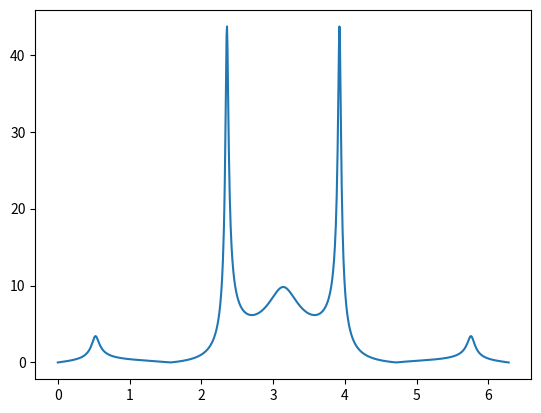

Generate this figure with matplotlib: (Note: this script raises an exception after producing the figure.)
#!/usr/bin/env python
# -*- coding: utf-8 -*-

import numpy as np
import matplotlib.pyplot as plt
from scipy import signal

def H(z):
    num = z**5 - z**4 + z**3 - z**2
    denom = z**5 + 0.54048*z**4 - 0.62519*z**3 - 0.66354*z**2 + 0.60317*z + 0.69341
    return num/denom

w_range = np.linspace(0, 2*np.pi, 1000)
plt.plot(w_range, np.abs(H(np.exp(1j*w_range))))
plt.show()

plt.plot(w_range, np.abs(signal.freqz(np.exp(1j*w_range))))
plt.show()